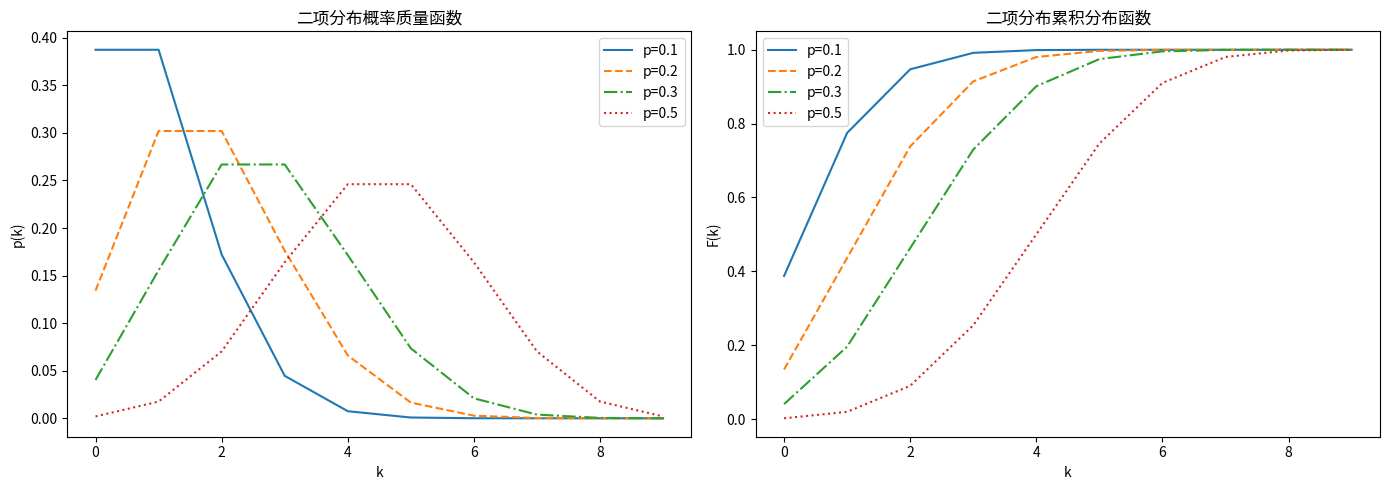
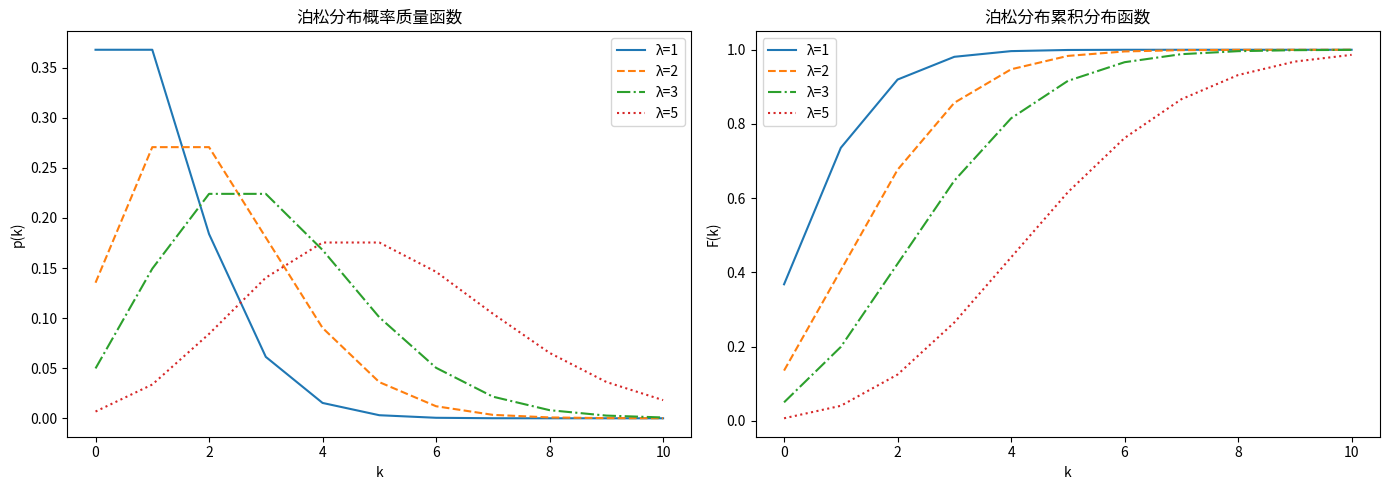
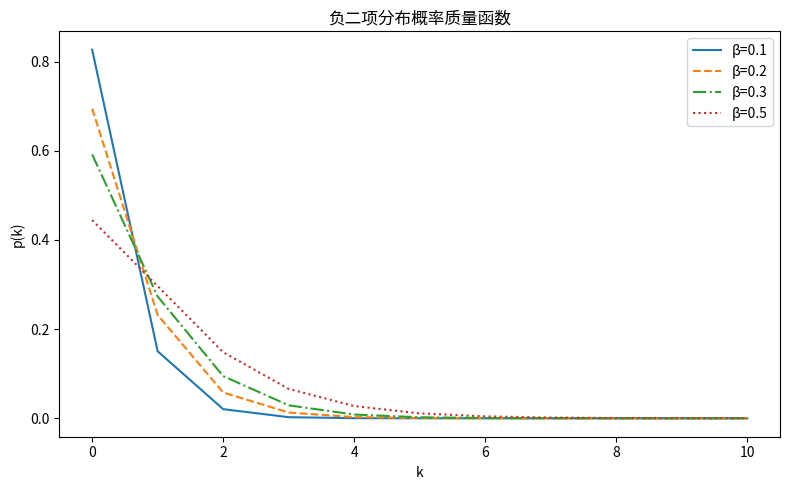
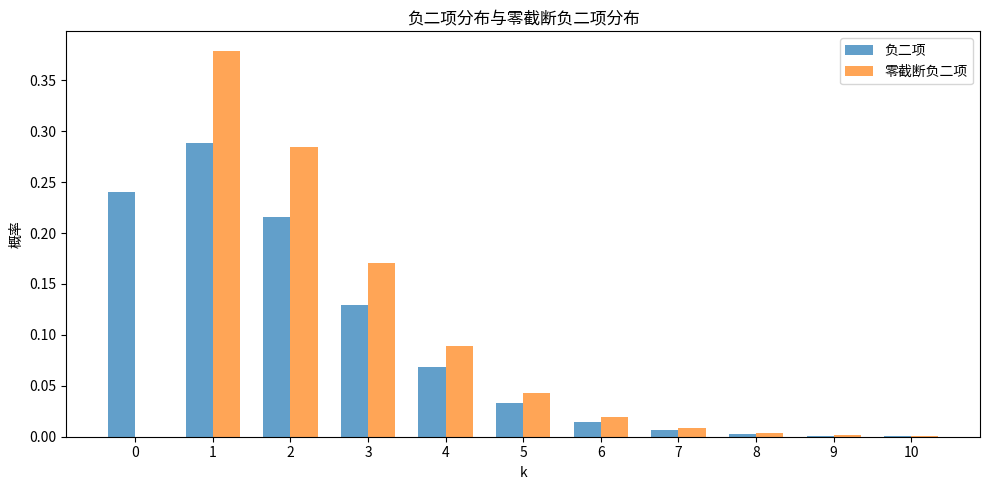
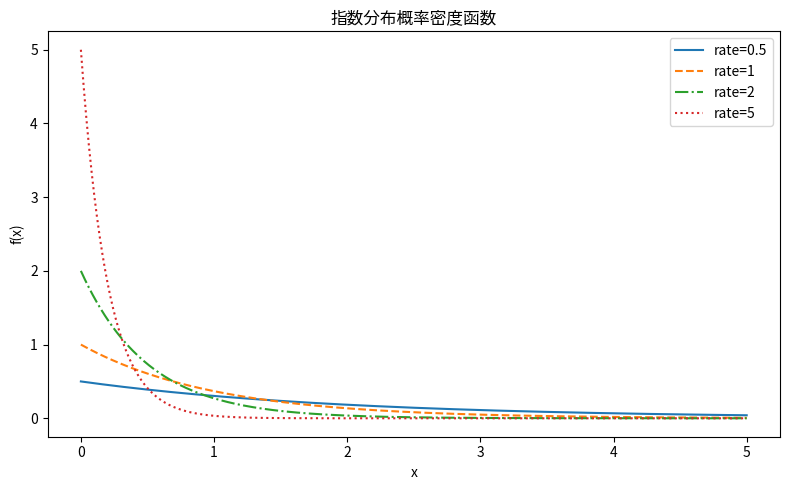
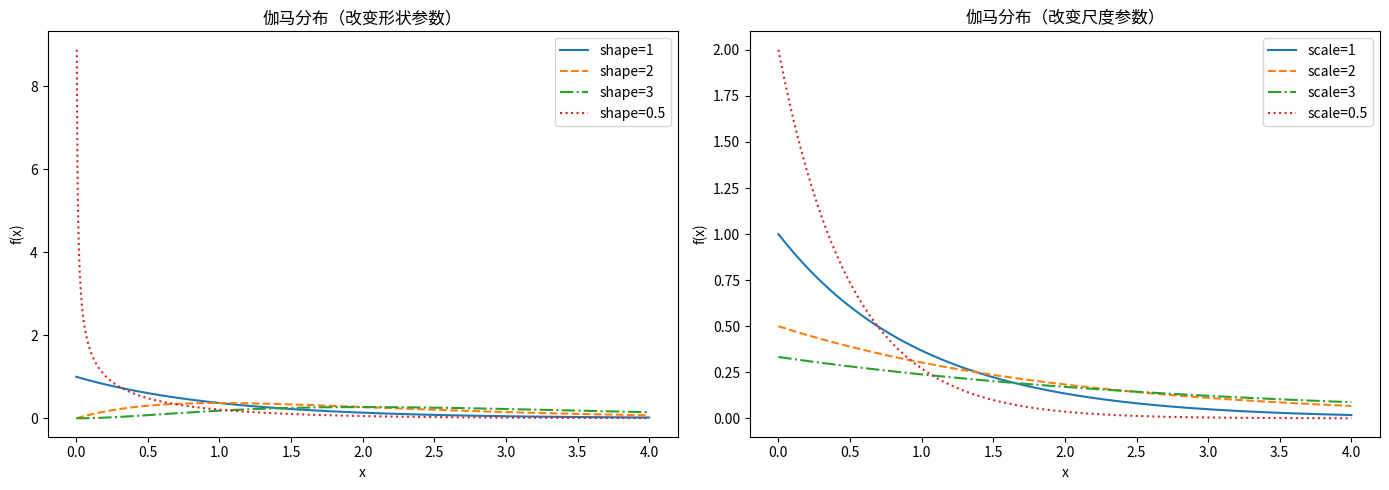
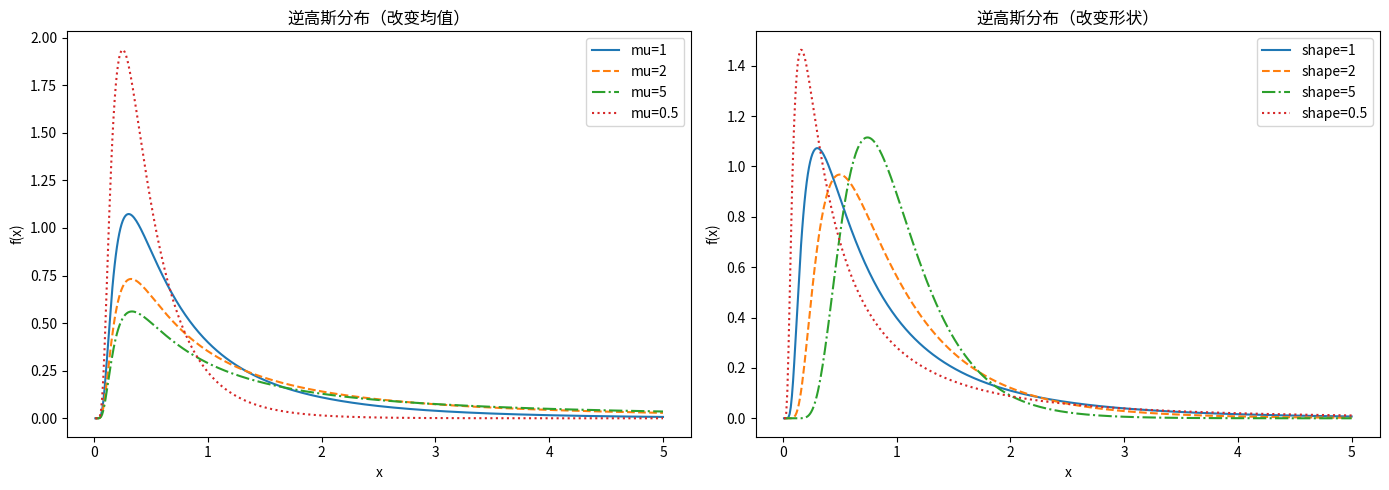
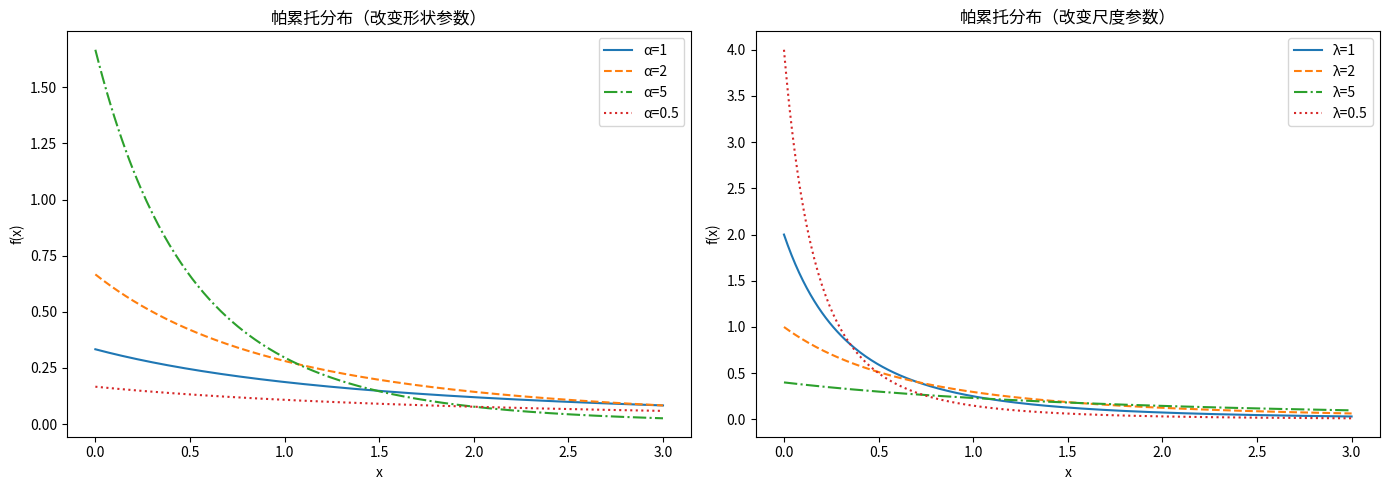
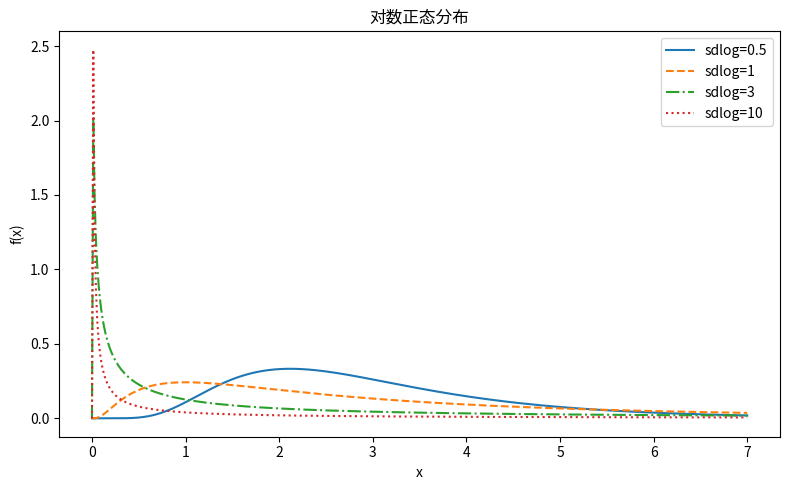
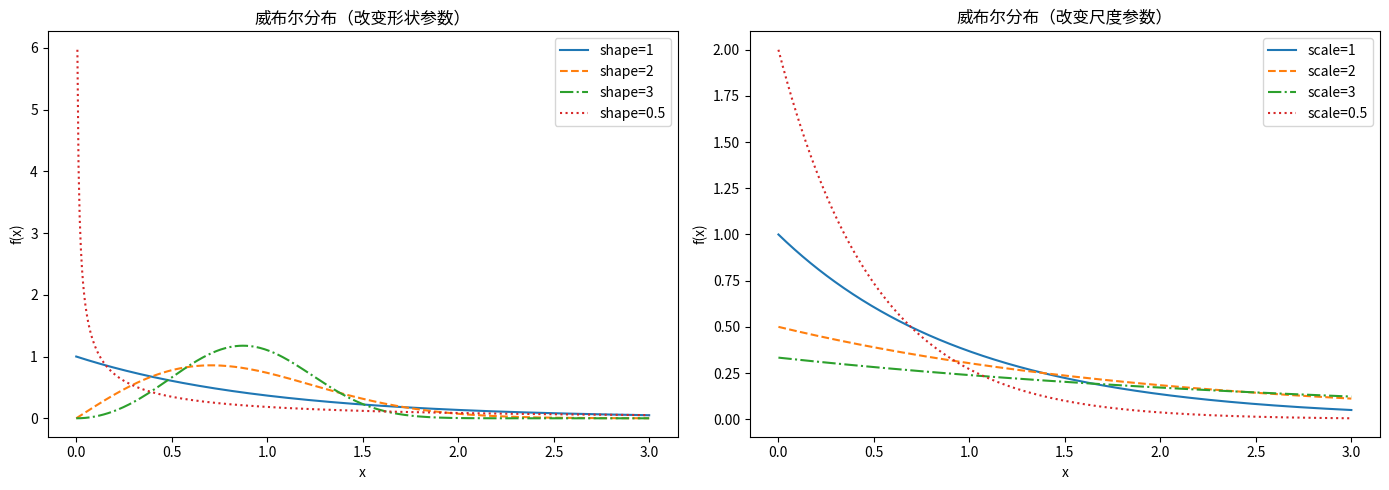
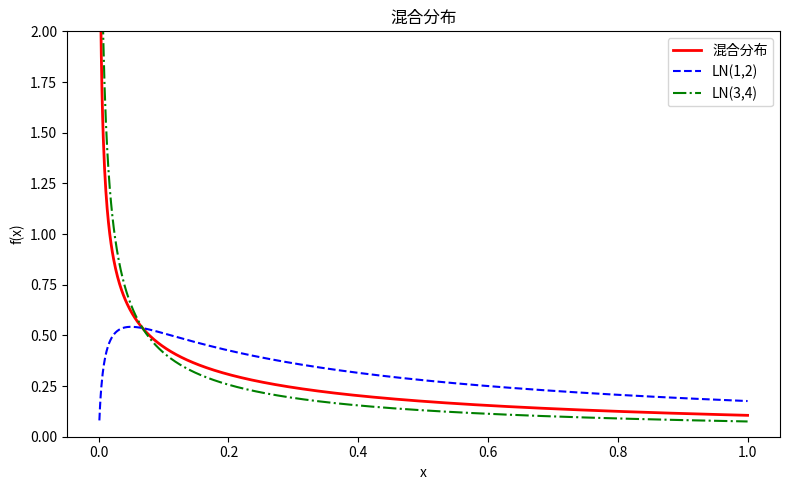
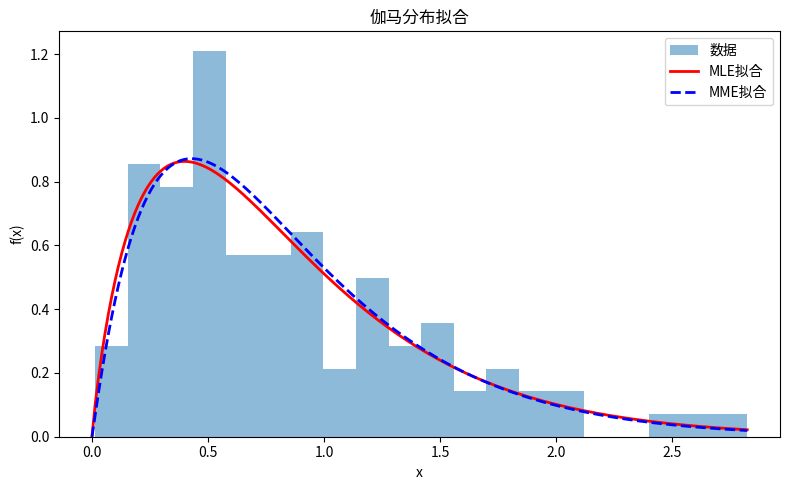

The script that saved these images, in order:
# Chap1 Python代码
# 自动从chap1.html同步生成

import numpy as np
import matplotlib.pyplot as plt
from scipy import stats

x = np.arange(0, 10)
fig, axes = plt.subplots(1, 2, figsize=(14, 5))

# 概率分布列
for p, color, ls in [(0.1, 'C0', '-'), (0.2, 'C1', '--'),
                      (0.3, 'C2', '-.'), (0.5, 'C3', ':')]:
    axes[0].plot(x, stats.binom.pmf(x, 9, p), color=color, ls=ls,
                 label=f'p={p}')
axes[0].set_xlabel('k'); axes[0].set_ylabel('p(k)')
axes[0].set_title('二项分布概率质量函数'); axes[0].legend()

# 累积分布函数
for p, color, ls in [(0.1, 'C0', '-'), (0.2, 'C1', '--'),
                      (0.3, 'C2', '-.'), (0.5, 'C3', ':')]:
    axes[1].plot(x, stats.binom.cdf(x, 9, p), color=color, ls=ls,
                 label=f'p={p}')
axes[1].set_xlabel('k'); axes[1].set_ylabel('F(k)')
axes[1].set_title('二项分布累积分布函数'); axes[1].legend()
plt.tight_layout(); plt.show()

import numpy as np
import matplotlib.pyplot as plt
from scipy import stats

x = np.arange(0, 11)
fig, axes = plt.subplots(1, 2, figsize=(14, 5))

for lam, color, ls in [(1, 'C0', '-'), (2, 'C1', '--'),
                        (3, 'C2', '-.'), (5, 'C3', ':')]:
    axes[0].plot(x, stats.poisson.pmf(x, lam), color=color, ls=ls,
                 label=f'λ={lam}')
axes[0].set_xlabel('k'); axes[0].set_ylabel('p(k)')
axes[0].set_title('泊松分布概率质量函数'); axes[0].legend()

for lam, color, ls in [(1, 'C0', '-'), (2, 'C1', '--'),
                        (3, 'C2', '-.'), (5, 'C3', ':')]:
    axes[1].plot(x, stats.poisson.cdf(x, lam), color=color, ls=ls,
                 label=f'λ={lam}')
axes[1].set_xlabel('k'); axes[1].set_ylabel('F(k)')
axes[1].set_title('泊松分布累积分布函数'); axes[1].legend()
plt.tight_layout(); plt.show()

import numpy as np
import matplotlib.pyplot as plt
from scipy import stats

x = np.arange(0, 11)
fig, ax = plt.subplots(figsize=(8, 5))

for beta, color, ls in [(0.1, 'C0', '-'), (0.2, 'C1', '--'),
                         (0.3, 'C2', '-.'), (0.5, 'C3', ':')]:
    p = 1 / (1 + beta)
    ax.plot(x, stats.nbinom.pmf(x, 2, p), color=color, ls=ls,
            label=f'β={beta}')
ax.set_xlabel('k'); ax.set_ylabel('p(k)')
ax.set_title('负二项分布概率质量函数'); ax.legend()
plt.tight_layout(); plt.show()

import numpy as np
import matplotlib.pyplot as plt
from scipy import stats

x = np.arange(0, 11)
p_nb = stats.nbinom.pmf(x, 4, 0.7)
p0 = p_nb[0]

# 零截断
pt = np.zeros_like(p_nb)
pt[1:] = p_nb[1:] / (1 - p0)

# 零调整
pm0 = 0.3
pm = np.zeros_like(p_nb)
pm[0] = pm0
pm[1:] = (1 - pm0) * p_nb[1:] / (1 - p0)

fig, ax = plt.subplots(figsize=(10, 5))
width = 0.35
ax.bar(x - width/2, p_nb, width, label='负二项', alpha=0.7)
ax.bar(x + width/2, pt, width, label='零截断负二项', alpha=0.7)
ax.set_xlabel('k'); ax.set_ylabel('概率')
ax.set_title('负二项分布与零截断负二项分布')
ax.set_xticks(x); ax.legend()
plt.tight_layout(); plt.show()

import numpy as np
import matplotlib.pyplot as plt
from scipy import stats

x = np.linspace(0, 5, 500)
fig, ax = plt.subplots(figsize=(8, 5))
for rate, color, ls in [(0.5, 'C0', '-'), (1, 'C1', '--'),
                         (2, 'C2', '-.'), (5, 'C3', ':')]:
    ax.plot(x, stats.expon.pdf(x, scale=1/rate), color=color, ls=ls,
            label=f'rate={rate}')
ax.set_xlabel('x'); ax.set_ylabel('f(x)')
ax.set_title('指数分布概率密度函数'); ax.legend()
plt.tight_layout(); plt.show()

import numpy as np
import matplotlib.pyplot as plt
from scipy import stats

x = np.linspace(0, 4, 1000)
fig, axes = plt.subplots(1, 2, figsize=(14, 5))

for shape, color, ls in [(1, 'C0', '-'), (2, 'C1', '--'),
                          (3, 'C2', '-.'), (0.5, 'C3', ':')]:
    axes[0].plot(x, stats.gamma.pdf(x, shape, scale=1), color=color, ls=ls,
                 label=f'shape={shape}')
axes[0].set_xlabel('x'); axes[0].set_ylabel('f(x)')
axes[0].set_title('伽马分布（改变形状参数）'); axes[0].legend()

for scale, color, ls in [(1, 'C0', '-'), (2, 'C1', '--'),
                          (3, 'C2', '-.'), (0.5, 'C3', ':')]:
    axes[1].plot(x, stats.gamma.pdf(x, 1, scale=scale), color=color, ls=ls,
                 label=f'scale={scale}')
axes[1].set_xlabel('x'); axes[1].set_ylabel('f(x)')
axes[1].set_title('伽马分布（改变尺度参数）'); axes[1].legend()
plt.tight_layout(); plt.show()

import numpy as np
import matplotlib.pyplot as plt
from scipy import stats

x = np.linspace(0.01, 5, 500)
fig, axes = plt.subplots(1, 2, figsize=(14, 5))

# 改变均值参数
for mu, color, ls in [(1, 'C0', '-'), (2, 'C1', '--'),
                       (5, 'C2', '-.'), (0.5, 'C3', ':')]:
    lam = 1
    y = np.sqrt(lam/(2*np.pi*x**3)) * np.exp(-lam*(x-mu)**2/(2*mu**2*x))
    axes[0].plot(x, y, color=color, ls=ls, label=f'mu={mu}')
axes[0].set_xlabel('x'); axes[0].set_ylabel('f(x)')
axes[0].set_title('逆高斯分布（改变均值）'); axes[0].legend()

# 改变形状参数
for lam, color, ls in [(1, 'C0', '-'), (2, 'C1', '--'),
                        (5, 'C2', '-.'), (0.5, 'C3', ':')]:
    mu = 1
    y = np.sqrt(lam/(2*np.pi*x**3)) * np.exp(-lam*(x-mu)**2/(2*mu**2*x))
    axes[1].plot(x, y, color=color, ls=ls, label=f'shape={lam}')
axes[1].set_xlabel('x'); axes[1].set_ylabel('f(x)')
axes[1].set_title('逆高斯分布（改变形状）'); axes[1].legend()
plt.tight_layout(); plt.show()

import numpy as np
import matplotlib.pyplot as plt

def pareto_pdf(x, alpha, lam):
    return alpha * lam**alpha / (lam + x)**(alpha + 1)

x = np.linspace(0, 3, 300)
fig, axes = plt.subplots(1, 2, figsize=(14, 5))

for alpha, color, ls in [(1, 'C0', '-'), (2, 'C1', '--'),
                          (5, 'C2', '-.'), (0.5, 'C3', ':')]:
    axes[0].plot(x, pareto_pdf(x, alpha, 3), color=color, ls=ls,
                 label=f'α={alpha}')
axes[0].set_xlabel('x'); axes[0].set_ylabel('f(x)')
axes[0].set_title('帕累托分布（改变形状参数）'); axes[0].legend()

for lam, color, ls in [(1, 'C0', '-'), (2, 'C1', '--'),
                        (5, 'C2', '-.'), (0.5, 'C3', ':')]:
    axes[1].plot(x, pareto_pdf(x, 2, lam), color=color, ls=ls,
                 label=f'λ={lam}')
axes[1].set_xlabel('x'); axes[1].set_ylabel('f(x)')
axes[1].set_title('帕累托分布（改变尺度参数）'); axes[1].legend()
plt.tight_layout(); plt.show()

import numpy as np
import matplotlib.pyplot as plt
from scipy import stats

x = np.linspace(0, 7, 500)
fig, ax = plt.subplots(figsize=(8, 5))
for sdlog, color, ls in [(0.5, 'C0', '-'), (1, 'C1', '--'),
                          (3, 'C2', '-.'), (10, 'C3', ':')]:
    ax.plot(x, stats.lognorm.pdf(x, s=sdlog, scale=np.exp(1)),
            color=color, ls=ls, label=f'sdlog={sdlog}')
ax.set_xlabel('x'); ax.set_ylabel('f(x)')
ax.set_title('对数正态分布'); ax.legend()
plt.tight_layout(); plt.show()

import numpy as np
import matplotlib.pyplot as plt
from scipy import stats

x = np.linspace(0, 3, 500)
fig, axes = plt.subplots(1, 2, figsize=(14, 5))

for shape, color, ls in [(1, 'C0', '-'), (2, 'C1', '--'),
                          (3, 'C2', '-.'), (0.5, 'C3', ':')]:
    axes[0].plot(x, stats.weibull_min.pdf(x, shape, scale=1),
                 color=color, ls=ls, label=f'shape={shape}')
axes[0].set_xlabel('x'); axes[0].set_ylabel('f(x)')
axes[0].set_title('威布尔分布（改变形状参数）'); axes[0].legend()

for scale, color, ls in [(1, 'C0', '-'), (2, 'C1', '--'),
                          (3, 'C2', '-.'), (0.5, 'C3', ':')]:
    axes[1].plot(x, stats.weibull_min.pdf(x, 1, scale=scale),
                 color=color, ls=ls, label=f'scale={scale}')
axes[1].set_xlabel('x'); axes[1].set_ylabel('f(x)')
axes[1].set_title('威布尔分布（改变尺度参数）'); axes[1].legend()
plt.tight_layout(); plt.show()

import numpy as np
import matplotlib.pyplot as plt
from scipy import stats

x = np.linspace(0.001, 1, 1000)
f_mix = 0.3 * stats.lognorm.pdf(x, s=2, scale=np.exp(1)) + \
        0.7 * stats.lognorm.pdf(x, s=4, scale=np.exp(3))
f1 = stats.lognorm.pdf(x, s=2, scale=np.exp(1))
f2 = stats.lognorm.pdf(x, s=4, scale=np.exp(3))

fig, ax = plt.subplots(figsize=(8, 5))
ax.plot(x, f_mix, 'r-', lw=2, label='混合分布')
ax.plot(x, f1, 'b--', label='LN(1,2)')
ax.plot(x, f2, 'g-.', label='LN(3,4)')
ax.set_xlabel('x'); ax.set_ylabel('f(x)')
ax.set_title('混合分布'); ax.legend()
ax.set_ylim(0, 2)
plt.tight_layout(); plt.show()

import numpy as np
import matplotlib.pyplot as plt
from scipy import stats

np.random.seed(123)
x = np.random.gamma(shape=2, scale=1/2.5, size=100)

# MLE
shape_mle, loc_mle, scale_mle = stats.gamma.fit(x, floc=0)
print(f"伽马分布MLE: shape={shape_mle:.4f}, scale={scale_mle:.4f}, rate={1/scale_mle:.4f}")

# 矩估计
xbar = np.mean(x)
s2 = np.var(x, ddof=1)
shape_mme = xbar**2 / s2
scale_mme = s2 / xbar
print(f"伽马分布MME: shape={shape_mme:.4f}, scale={scale_mme:.4f}")

# 绘图
fig, ax = plt.subplots(figsize=(8, 5))
ax.hist(x, bins=20, density=True, alpha=0.5, label='数据')
xx = np.linspace(0, max(x), 200)
ax.plot(xx, stats.gamma.pdf(xx, shape_mle, scale=scale_mle),
        'r-', lw=2, label='MLE拟合')
ax.plot(xx, stats.gamma.pdf(xx, shape_mme, scale=scale_mme),
        'b--', lw=2, label='MME拟合')
ax.set_xlabel('x'); ax.set_ylabel('f(x)')
ax.set_title('伽马分布拟合'); ax.legend()
plt.tight_layout(); plt.show()

import numpy as np
from scipy import stats

# 卡方拟合优度检验：维修费用数据
lower = np.array([0, 1000, 2000, 3000, 4000, 5000])
upper = np.array([1000, 2000, 3000, 4000, 5000, np.inf])
freq = np.array([250, 300, 250, 150, 100, 0])

# 指数分布MLE
midpoints = np.array([500, 1500, 2500, 3500, 4500, 5500])
n_total = freq.sum()
xbar = np.sum(freq * midpoints) / n_total
lambda_hat = 1 / xbar

# 期望频数
p_exp = stats.expon.cdf(upper, scale=1/lambda_hat) - \
        stats.expon.cdf(lower, scale=1/lambda_hat)
exp_freq = n_total * p_exp

# 卡方统计量
chi_sq = np.sum((freq - exp_freq)**2 / exp_freq)
df = len(freq) - 1 - 1
p_value = 1 - stats.chi2.cdf(chi_sq, df)
print(f"卡方拟合优度检验（指数分布）:")
print(f"  lambda_hat = {lambda_hat:.6f}")
print(f"  chi_sq = {chi_sq:.4f}, df = {df}, p-value = {p_value:.4f}")

# 泊松分布检验
X = np.arange(0, 7)
Y = np.array([7, 10, 12, 8, 3, 2, 0])
lambda_hat_pois = np.sum(X * Y) / np.sum(Y)

p_pois = np.zeros(len(Y))
p_pois[0] = stats.poisson.cdf(0, lambda_hat_pois)
p_pois[-1] = 1 - stats.poisson.cdf(len(Y)-2, lambda_hat_pois)
for i in range(1, len(Y)-1):
    p_pois[i] = stats.poisson.cdf(X[i], lambda_hat_pois) - \
                stats.poisson.cdf(X[i]-1, lambda_hat_pois)

exp_freq_pois = np.sum(Y) * p_pois
chi_sq_pois = np.sum((Y - exp_freq_pois)**2 / exp_freq_pois)
df_pois = len(Y) - 1 - 1
p_value_pois = 1 - stats.chi2.cdf(chi_sq_pois, df_pois)
print(f"\n卡方拟合优度检验（泊松分布）:")
print(f"  lambda_hat = {lambda_hat_pois:.4f}")
print(f"  chi_sq = {chi_sq_pois:.4f}, df = {df_pois}, p-value = {p_value_pois:.4f}")
